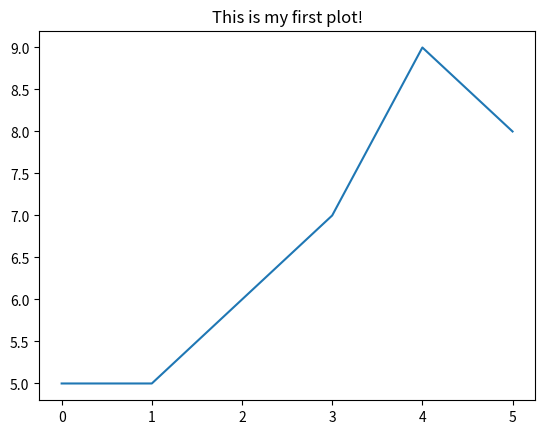
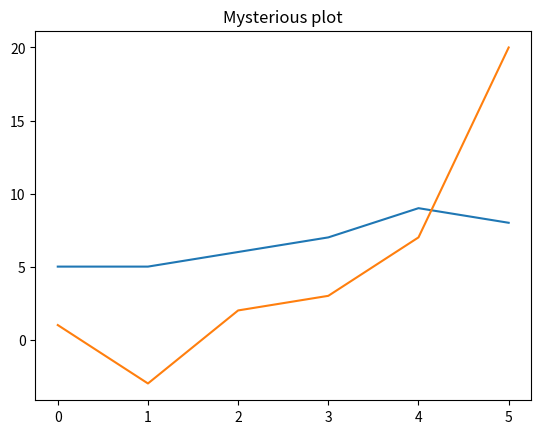

Python code for these plots, in order: (Note: this script raises an exception after producing the figures.)
import matplotlib.pyplot as plt

x =  [0, 1, 2, 3, 4, 5]
y = [5, 5, 6, 7, 9, 8]

fig, ax = plt.subplots()
ax.set_title("This is my first plot!")
ax.plot(x, y)

# Do stuff here


x =  [0, 1, 2, 3, 4, 5]
y1 = [5, 5, 6, 7, 9, 8]
y2 = [1, -3, 2, 3, 7, 20]

fig, ax = plt.subplots()
ax.set_title("Mysterious plot")
ax.plot(x, y1)
ax.plot(x, y2)

np.arange(0, 10, 2) # start, stop, intervall

x = np.arange(0, 50, 0.5)
y = np.sin(x)
fig, ax = plt.subplots()
ax.set_title("This is another plot!")
ax.plot(x, y)

